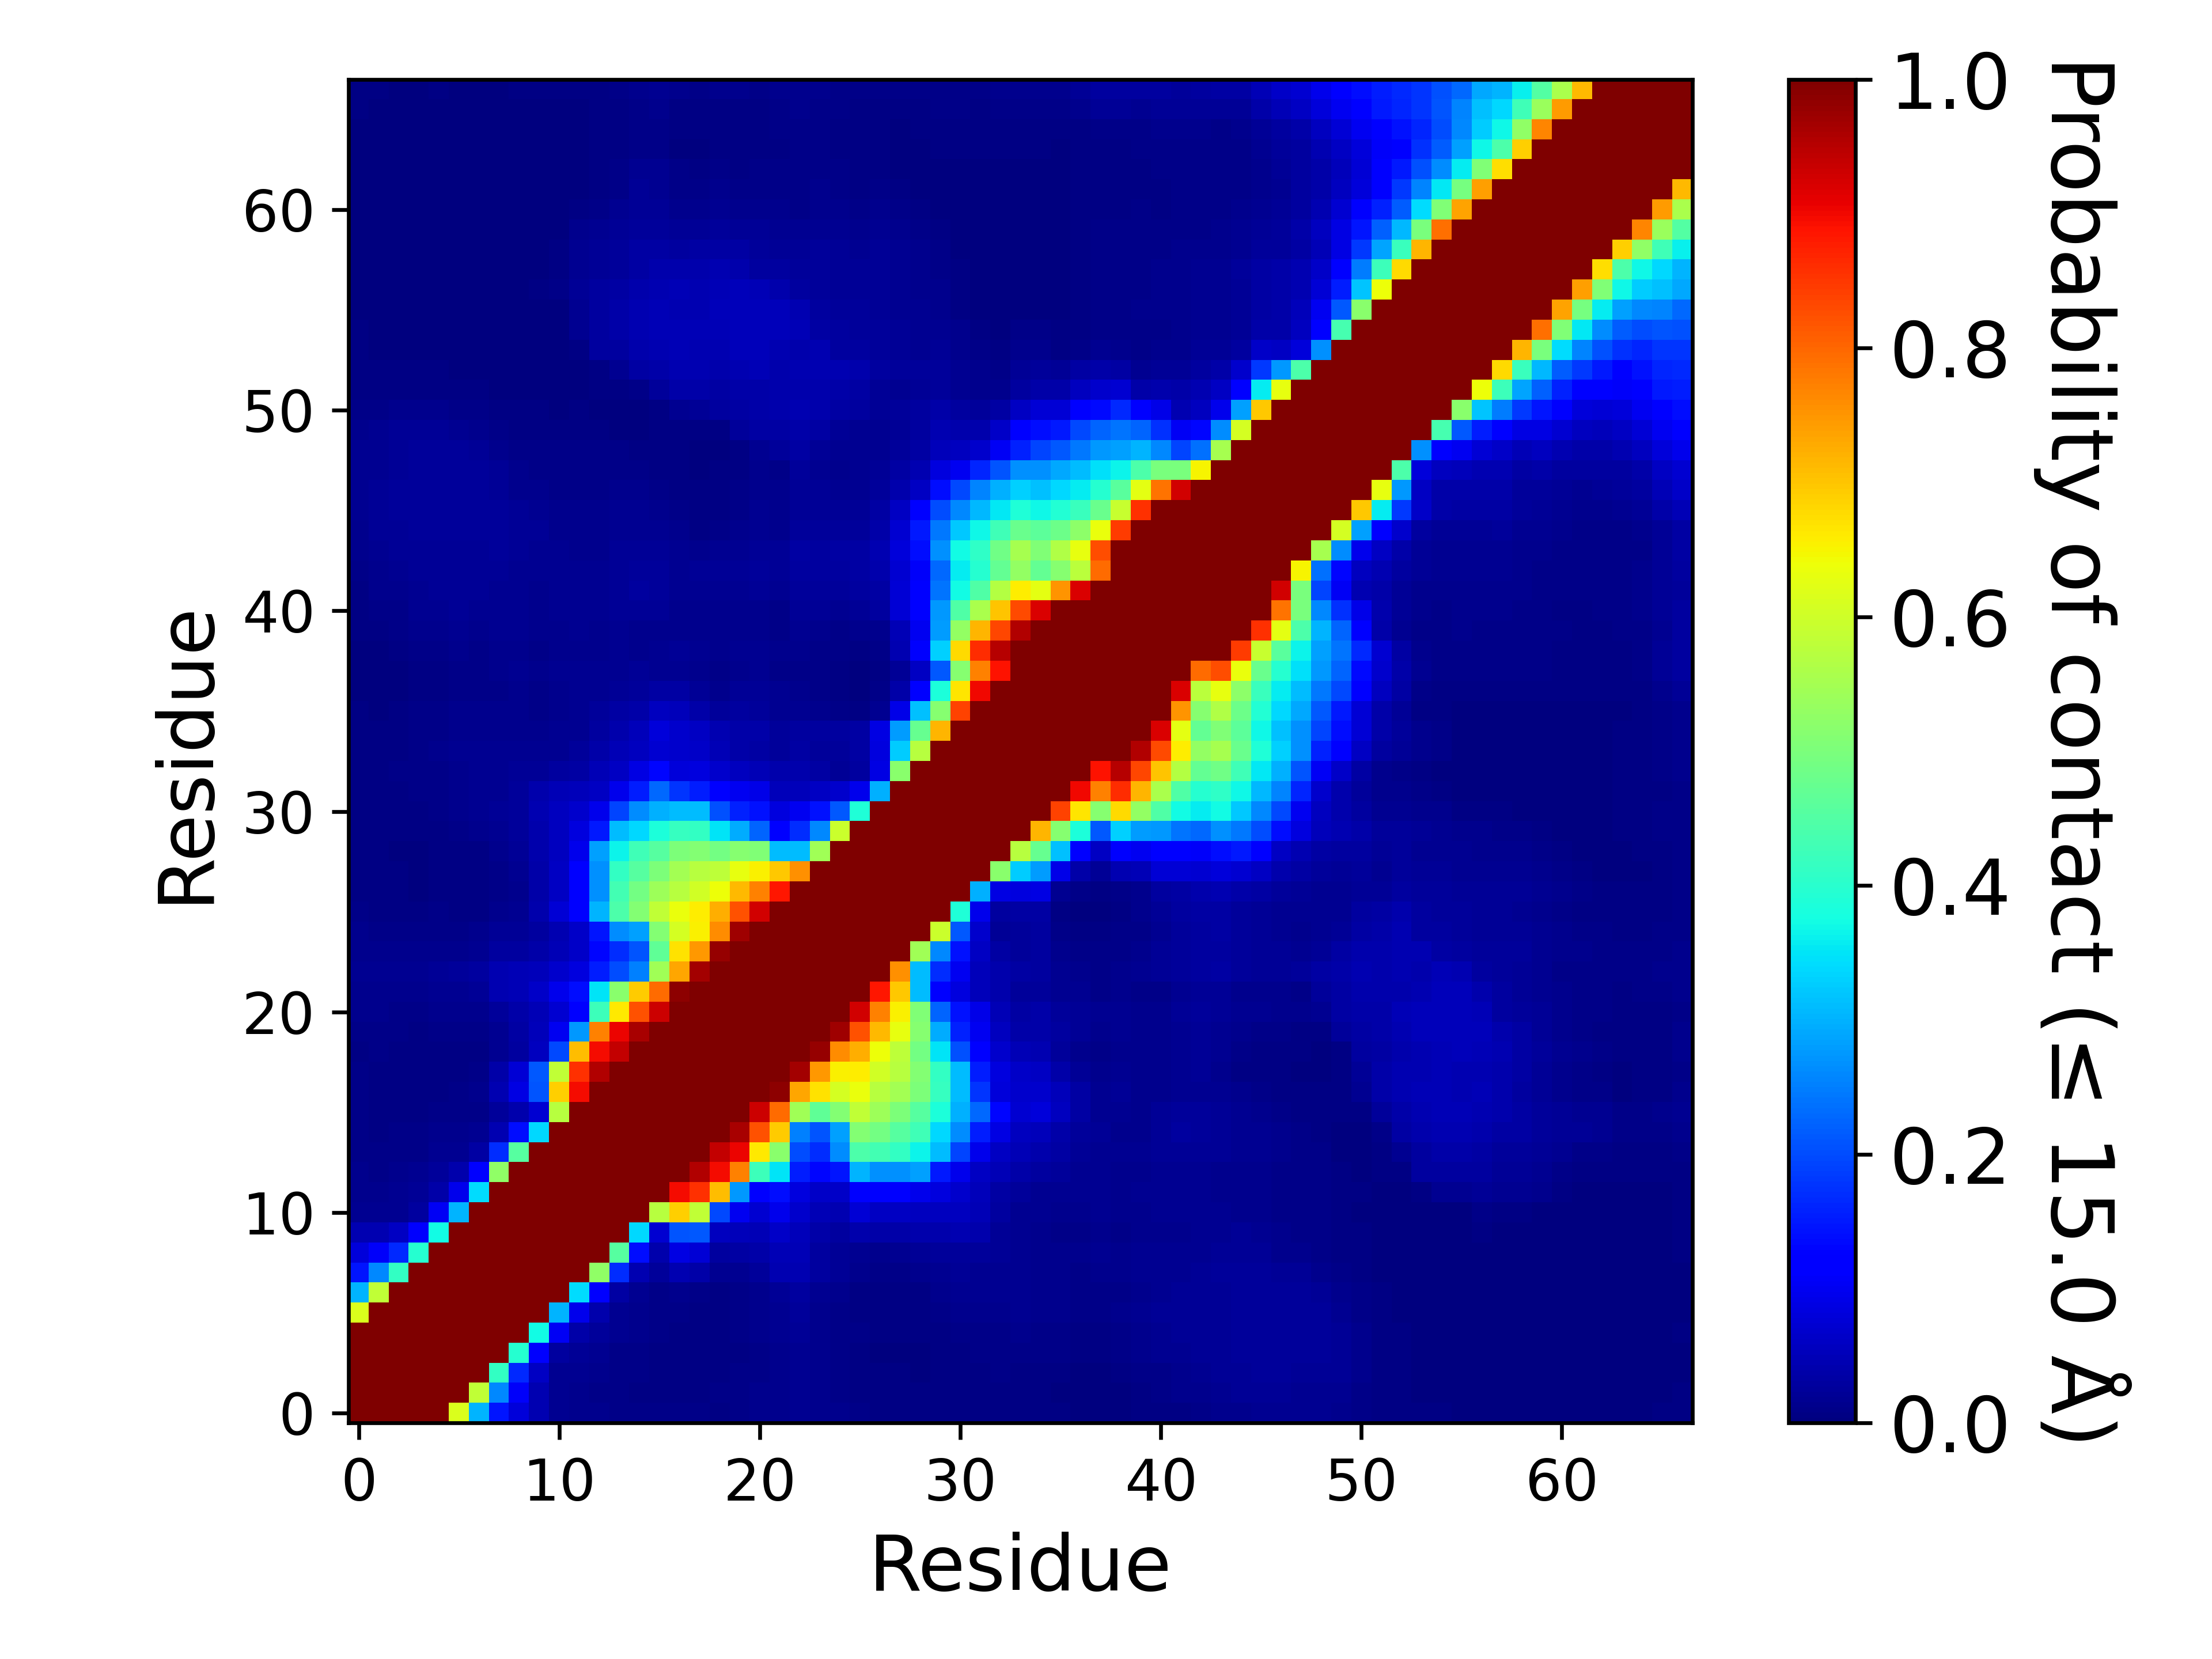

Values plotted in this chart, from the file beside it:
, 1, 2, 3, 4, 5, 6, 7, 8, 9, 10, 11, 12, 13, 14, 15, 16, 17, 18, 19, 20, 21, 22, 23
1, 1.0, 1.0, 1.0, 1.0, 1.0, 0.6149, 0.3042, 0.1484, 0.08094, 0.04486, 0.0176, 0.01536, 0.01347, 0.00997, 0.008715, 0.007955, 0.00867, 0.0081, 0.00728, 0.01032, 0.01258, 0.01512, 0.01764
2, 1.0, 1.0, 1.0, 1.0, 1.0, 1.0, 0.585, 0.2617, 0.1057, 0.04429, 0.01687, 0.01548, 0.01136, 0.00854, 0.00753, 0.006525, 0.006815, 0.007075, 0.00826, 0.01014, 0.01189, 0.0141, 0.01672
3, 1.0, 1.0, 1.0, 1.0, 1.0, 1.0, 1.0, 0.4134, 0.1649, 0.06047, 0.01814, 0.01791, 0.01239, 0.009495, 0.00804, 0.00681, 0.006175, 0.006305, 0.007725, 0.00963, 0.01079, 0.01239, 0.01647
4, 1.0, 1.0, 1.0, 1.0, 1.0, 1.0, 1.0, 1.0, 0.3953, 0.1118, 0.02831, 0.02256, 0.01583, 0.01147, 0.00836, 0.00607, 0.004235, 0.00478, 0.005885, 0.007565, 0.009225, 0.01246, 0.01698
5, 1.0, 1.0, 1.0, 1.0, 1.0, 1.0, 1.0, 1.0, 1.0, 0.3713, 0.1029, 0.03851, 0.02617, 0.0171, 0.01276, 0.00806, 0.00687, 0.00718, 0.007625, 0.009915, 0.01313, 0.01787, 0.02255
6, 0.6149, 1.0, 1.0, 1.0, 1.0, 1.0, 1.0, 1.0, 1.0, 1.0, 0.3031, 0.09406, 0.04139, 0.01807, 0.01326, 0.008355, 0.008215, 0.005705, 0.005805, 0.008075, 0.01204, 0.01815, 0.02357
7, 0.3042, 0.585, 1.0, 1.0, 1.0, 1.0, 1.0, 1.0, 1.0, 1.0, 1.0, 0.3424, 0.1153, 0.03236, 0.01614, 0.009885, 0.01461, 0.008285, 0.006385, 0.00959, 0.01319, 0.0229, 0.03077
8, 0.1484, 0.2617, 0.4134, 1.0, 1.0, 1.0, 1.0, 1.0, 1.0, 1.0, 1.0, 1.0, 0.5246, 0.168, 0.04326, 0.02541, 0.0451, 0.03738, 0.01822, 0.01918, 0.02506, 0.04345, 0.04323
9, 0.08094, 0.1057, 0.1649, 0.3953, 1.0, 1.0, 1.0, 1.0, 1.0, 1.0, 1.0, 1.0, 1.0, 0.4554, 0.1396, 0.04039, 0.08895, 0.0771, 0.02736, 0.03289, 0.03622, 0.04908, 0.04779
10, 0.04486, 0.04429, 0.06047, 0.1118, 0.3713, 1.0, 1.0, 1.0, 1.0, 1.0, 1.0, 1.0, 1.0, 1.0, 0.3366, 0.07173, 0.2107, 0.2122, 0.05745, 0.05228, 0.04888, 0.06479, 0.05394
11, 0.0176, 0.01687, 0.01814, 0.02831, 0.1029, 0.3031, 1.0, 1.0, 1.0, 1.0, 1.0, 1.0, 1.0, 1.0, 1.0, 0.5737, 0.6884, 0.5856, 0.1986, 0.09954, 0.07311, 0.09549, 0.0684
12, 0.01536, 0.01548, 0.01791, 0.02256, 0.03851, 0.09406, 0.3424, 1.0, 1.0, 1.0, 1.0, 1.0, 1.0, 1.0, 1.0, 1.0, 0.8952, 0.856, 0.7071, 0.2755, 0.1175, 0.1395, 0.08498
13, 0.01347, 0.01136, 0.01239, 0.01583, 0.02617, 0.04139, 0.1153, 0.5246, 1.0, 1.0, 1.0, 1.0, 1.0, 1.0, 1.0, 1.0, 1.0, 0.9537, 0.8953, 0.7696, 0.4241, 0.3484, 0.1552
14, 0.00997, 0.00854, 0.009495, 0.01147, 0.0171, 0.01807, 0.03236, 0.168, 0.4554, 1.0, 1.0, 1.0, 1.0, 1.0, 1.0, 1.0, 1.0, 1.0, 0.9412, 0.9028, 0.6638, 0.5188, 0.203
15, 0.008715, 0.00753, 0.00804, 0.00836, 0.01276, 0.01326, 0.01614, 0.04326, 0.1396, 0.3366, 1.0, 1.0, 1.0, 1.0, 1.0, 1.0, 1.0, 1.0, 1.0, 0.963, 0.8222, 0.695, 0.252
16, 0.007955, 0.006525, 0.00681, 0.00607, 0.00806, 0.008355, 0.009885, 0.02541, 0.04039, 0.07173, 0.5737, 1.0, 1.0, 1.0, 1.0, 1.0, 1.0, 1.0, 1.0, 1.0, 0.9318, 0.7937, 0.5432
17, 0.00867, 0.006815, 0.006175, 0.004235, 0.00687, 0.008215, 0.01461, 0.0451, 0.08895, 0.2107, 0.6884, 0.8952, 1.0, 1.0, 1.0, 1.0, 1.0, 1.0, 1.0, 1.0, 1.0, 0.9863, 0.7338
18, 0.0081, 0.007075, 0.006305, 0.00478, 0.00718, 0.005705, 0.008285, 0.03738, 0.0771, 0.2122, 0.5856, 0.856, 0.9537, 1.0, 1.0, 1.0, 1.0, 1.0, 1.0, 1.0, 1.0, 1.0, 0.9651
19, 0.00728, 0.00826, 0.007725, 0.005885, 0.007625, 0.005805, 0.006385, 0.01822, 0.02736, 0.05745, 0.1986, 0.7071, 0.8953, 0.9412, 1.0, 1.0, 1.0, 1.0, 1.0, 1.0, 1.0, 1.0, 1.0
20, 0.01032, 0.01014, 0.00963, 0.007565, 0.009915, 0.008075, 0.00959, 0.01918, 0.03289, 0.05228, 0.09954, 0.2755, 0.7696, 0.9028, 0.963, 1.0, 1.0, 1.0, 1.0, 1.0, 1.0, 1.0, 1.0
21, 0.01258, 0.01189, 0.01079, 0.009225, 0.01313, 0.01204, 0.01319, 0.02506, 0.03622, 0.04888, 0.07311, 0.1175, 0.4241, 0.6638, 0.8222, 0.9318, 1.0, 1.0, 1.0, 1.0, 1.0, 1.0, 1.0
22, 0.01512, 0.0141, 0.01239, 0.01246, 0.01787, 0.01815, 0.0229, 0.04345, 0.04908, 0.06479, 0.09549, 0.1395, 0.3484, 0.5188, 0.695, 0.7937, 0.9863, 1.0, 1.0, 1.0, 1.0, 1.0, 1.0
23, 0.01764, 0.01672, 0.01647, 0.01698, 0.02255, 0.02357, 0.03077, 0.04323, 0.04779, 0.05394, 0.0684, 0.08498, 0.1552, 0.203, 0.252, 0.5432, 0.7338, 0.9651, 1.0, 1.0, 1.0, 1.0, 1.0
24, 0.01504, 0.01389, 0.0133, 0.01208, 0.01523, 0.01477, 0.01902, 0.02855, 0.03106, 0.03775, 0.04939, 0.06636, 0.1294, 0.1688, 0.2077, 0.4679, 0.6694, 0.7462, 0.9781, 1.0, 1.0, 1.0, 1.0
25, 0.0118, 0.01016, 0.00979, 0.008055, 0.01069, 0.01098, 0.01195, 0.02023, 0.02209, 0.02898, 0.04653, 0.06605, 0.146, 0.2619, 0.2826, 0.5091, 0.6073, 0.6524, 0.7605, 0.9724, 1.0, 1.0, 1.0
26, 0.009335, 0.0078, 0.00776, 0.006165, 0.008165, 0.007725, 0.007755, 0.01491, 0.01934, 0.04006, 0.07807, 0.1252, 0.3021, 0.4417, 0.5088, 0.5857, 0.6339, 0.6588, 0.7243, 0.8234, 0.9289, 1.0, 1.0
27, 0.00555, 0.0054, 0.004805, 0.003825, 0.005645, 0.00404, 0.004715, 0.008255, 0.01555, 0.03693, 0.05942, 0.1176, 0.2678, 0.4329, 0.4886, 0.5392, 0.5729, 0.6023, 0.6404, 0.7138, 0.77, 0.8854, 1.0
28, 0.00536, 0.004965, 0.00394, 0.003175, 0.00471, 0.00443, 0.0048, 0.00902, 0.01601, 0.03736, 0.05947, 0.1152, 0.2694, 0.4104, 0.4566, 0.5036, 0.5471, 0.5713, 0.5805, 0.6299, 0.6544, 0.6957, 0.7569
29, 0.00574, 0.00508, 0.00369, 0.00277, 0.004995, 0.004355, 0.00638, 0.01357, 0.02286, 0.04096, 0.05593, 0.09604, 0.2832, 0.3638, 0.4258, 0.4554, 0.502, 0.5117, 0.4915, 0.5127, 0.5052, 0.3115, 0.311
30, 0.006435, 0.005195, 0.004585, 0.004455, 0.006195, 0.009145, 0.01246, 0.01899, 0.02583, 0.04247, 0.05798, 0.08223, 0.1488, 0.3111, 0.3377, 0.3856, 0.4147, 0.4103, 0.3497, 0.2936, 0.2246, 0.1242, 0.169
31, 0.00679, 0.006755, 0.006585, 0.007535, 0.00861, 0.01276, 0.01619, 0.02076, 0.02668, 0.04366, 0.05497, 0.06823, 0.09509, 0.1929, 0.2642, 0.297, 0.3122, 0.3114, 0.2045, 0.1597, 0.1442, 0.08247, 0.09981
32, 0.00627, 0.006095, 0.00688, 0.0086, 0.0103, 0.01396, 0.0164, 0.01951, 0.02498, 0.03934, 0.0495, 0.05278, 0.06163, 0.09697, 0.1541, 0.2287, 0.1763, 0.155, 0.1156, 0.09882, 0.09021, 0.05383, 0.05432
33, 0.006255, 0.007085, 0.00785, 0.009675, 0.01077, 0.01456, 0.01655, 0.01779, 0.02045, 0.02283, 0.02897, 0.03471, 0.04929, 0.06146, 0.08669, 0.1304, 0.08058, 0.08536, 0.06977, 0.05596, 0.05063, 0.03931, 0.03987
34, 0.006285, 0.00694, 0.007405, 0.01066, 0.01201, 0.01686, 0.0177, 0.01687, 0.01715, 0.01616, 0.01906, 0.02406, 0.03673, 0.04852, 0.0576, 0.07415, 0.06878, 0.06327, 0.04798, 0.0376, 0.03507, 0.02605, 0.03232
35, 0.004785, 0.004715, 0.00586, 0.009415, 0.01124, 0.01555, 0.0148, 0.01411, 0.0137, 0.01257, 0.01589, 0.01781, 0.02937, 0.04292, 0.0513, 0.07858, 0.06937, 0.06128, 0.04544, 0.03893, 0.03625, 0.02457, 0.02819
36, 0.00417, 0.003725, 0.005265, 0.008275, 0.00959, 0.01173, 0.01181, 0.01362, 0.01406, 0.01164, 0.0136, 0.0166, 0.02437, 0.03206, 0.03526, 0.05783, 0.05402, 0.03637, 0.02581, 0.0281, 0.02717, 0.01942, 0.01822
37, 0.00291, 0.00282, 0.00357, 0.00577, 0.00654, 0.007945, 0.00818, 0.009275, 0.01203, 0.01101, 0.01494, 0.01612, 0.01917, 0.02343, 0.02546, 0.03446, 0.03194, 0.02138, 0.01551, 0.02067, 0.02188, 0.01641, 0.01432
38, 0.002895, 0.00264, 0.0034, 0.006135, 0.007465, 0.009535, 0.00968, 0.0132, 0.01669, 0.01368, 0.01747, 0.01613, 0.01837, 0.01925, 0.02014, 0.01916, 0.01852, 0.01428, 0.00998, 0.01529, 0.01784, 0.0112, 0.01128
39, 0.00289, 0.003215, 0.00494, 0.009265, 0.00884, 0.01172, 0.01023, 0.01383, 0.01479, 0.01145, 0.0148, 0.01429, 0.01537, 0.01697, 0.01508, 0.01764, 0.02286, 0.01842, 0.01485, 0.01734, 0.01878, 0.01182, 0.01222
40, 0.004195, 0.00687, 0.00887, 0.01494, 0.01247, 0.01597, 0.01408, 0.01612, 0.01675, 0.01217, 0.0146, 0.01653, 0.01341, 0.01789, 0.01301, 0.01466, 0.01403, 0.01368, 0.01329, 0.01372, 0.01406, 0.01011, 0.01595
41, 0.004415, 0.00825, 0.01144, 0.01721, 0.0175, 0.01979, 0.01896, 0.01952, 0.01821, 0.01454, 0.01824, 0.01779, 0.01642, 0.01967, 0.01969, 0.02188, 0.01433, 0.01238, 0.01413, 0.01245, 0.01263, 0.01149, 0.021
42, 0.00681, 0.01225, 0.01535, 0.01915, 0.02011, 0.02056, 0.01987, 0.01776, 0.01609, 0.01384, 0.01676, 0.01585, 0.01685, 0.02095, 0.02782, 0.0268, 0.01753, 0.01929, 0.01838, 0.01848, 0.02066, 0.0186, 0.02529
43, 0.01083, 0.01546, 0.01834, 0.02078, 0.02166, 0.02285, 0.0227, 0.02068, 0.01879, 0.01597, 0.01687, 0.01651, 0.01617, 0.02144, 0.027, 0.02511, 0.01822, 0.0215, 0.02086, 0.0214, 0.02457, 0.02223, 0.03003
44, 0.01287, 0.01804, 0.02059, 0.0211, 0.02197, 0.02231, 0.02325, 0.02412, 0.02129, 0.01586, 0.01648, 0.01446, 0.01505, 0.02022, 0.02152, 0.02027, 0.01568, 0.01352, 0.01619, 0.01754, 0.02029, 0.02021, 0.0313
45, 0.01458, 0.01991, 0.02164, 0.02382, 0.0235, 0.02387, 0.02483, 0.02461, 0.02317, 0.01987, 0.01392, 0.01271, 0.01393, 0.01703, 0.01945, 0.01787, 0.01197, 0.007755, 0.009975, 0.01303, 0.01616, 0.01441, 0.02639
46, 0.01584, 0.02018, 0.02402, 0.02383, 0.02357, 0.02375, 0.02478, 0.02445, 0.02227, 0.01832, 0.01236, 0.01175, 0.01238, 0.01669, 0.01932, 0.01511, 0.00991, 0.0075, 0.007245, 0.01104, 0.01617, 0.01339, 0.02316
47, 0.01654, 0.01982, 0.02346, 0.02402, 0.02383, 0.02444, 0.02454, 0.02223, 0.01474, 0.01292, 0.01037, 0.01066, 0.01065, 0.0128, 0.01304, 0.009895, 0.006685, 0.004755, 0.005655, 0.00985, 0.01422, 0.01319, 0.02081
48, 0.01615, 0.01878, 0.02249, 0.02441, 0.02585, 0.02614, 0.0255, 0.01982, 0.01198, 0.01049, 0.00995, 0.01017, 0.009815, 0.00879, 0.00866, 0.006645, 0.00611, 0.003655, 0.00453, 0.007375, 0.01185, 0.01134, 0.02595
49, 0.0165, 0.01914, 0.02159, 0.02432, 0.02458, 0.02508, 0.02254, 0.01344, 0.008115, 0.009115, 0.00943, 0.01055, 0.008485, 0.00803, 0.007275, 0.00552, 0.00497, 0.002985, 0.003215, 0.00632, 0.01869, 0.02346, 0.03169
50, 0.01412, 0.01668, 0.02005, 0.02247, 0.02247, 0.01649, 0.01511, 0.008765, 0.0069, 0.006875, 0.005485, 0.00521, 0.004085, 0.00285, 0.00311, 0.0042, 0.00647, 0.00562, 0.006905, 0.02678, 0.03403, 0.03351, 0.0384
51, 0.01104, 0.01044, 0.01433, 0.01443, 0.01558, 0.01119, 0.01028, 0.006315, 0.004965, 0.00555, 0.003125, 0.003925, 0.003295, 0.00232, 0.00226, 0.005695, 0.01577, 0.02004, 0.02983, 0.03349, 0.03674, 0.03992, 0.04338
52, 0.007345, 0.005675, 0.00741, 0.00566, 0.006615, 0.005205, 0.00518, 0.003185, 0.002585, 0.002245, 0.001715, 0.00196, 0.005185, 0.00478, 0.009535, 0.02716, 0.03812, 0.0367, 0.03442, 0.03679, 0.039, 0.04026, 0.04275
53, 0.006, 0.00521, 0.005645, 0.00485, 0.00412, 0.0036, 0.00334, 0.001785, 0.00076, 0.000665, 0.00068, 0.001, 0.007345, 0.01563, 0.03322, 0.03834, 0.04417, 0.04312, 0.04181, 0.04522, 0.04703, 0.04169, 0.04348
54, 0.00437, 0.00289, 0.002485, 0.002205, 0.00229, 0.001715, 0.00169, 0.001435, 0.00067, 0.0011, 0.001475, 0.007625, 0.02761, 0.02962, 0.04123, 0.04532, 0.0471, 0.04627, 0.04654, 0.05282, 0.0529, 0.04341, 0.04289
55, 0.00392, 0.002635, 0.002255, 0.002145, 0.001435, 0.001285, 0.00121, 0.00128, 0.00073, 0.00139, 0.00264, 0.01686, 0.02788, 0.03541, 0.04391, 0.04776, 0.04784, 0.0469, 0.04913, 0.05338, 0.05387, 0.05251, 0.04744
56, 0.003385, 0.00209, 0.00127, 0.0011, 0.000675, 0.00072, 0.000995, 0.00123, 0.00111, 0.001815, 0.00311, 0.01604, 0.02784, 0.03551, 0.04381, 0.04828, 0.04665, 0.04636, 0.05144, 0.05374, 0.05404, 0.05387, 0.04507
57, 0.002665, 0.001175, 0.000825, 0.000545, 0.00091, 0.00092, 0.001285, 0.00184, 0.002415, 0.004305, 0.00863, 0.02198, 0.02868, 0.03159, 0.03991, 0.04674, 0.04755, 0.04635, 0.05051, 0.05273, 0.04795, 0.04234, 0.02879
58, 0.00233, 0.001285, 0.001385, 0.00101, 0.00081, 0.00111, 0.00141, 0.001935, 0.00278, 0.00344, 0.00479, 0.01687, 0.02279, 0.02665, 0.03487, 0.04237, 0.04052, 0.04083, 0.04403, 0.04198, 0.02953, 0.02982, 0.02559
59, 0.001575, 0.00084, 0.00058, 0.00063, 0.000625, 0.00046, 0.00097, 0.00106, 0.002245, 0.00367, 0.0073, 0.018, 0.02162, 0.02493, 0.03225, 0.03259, 0.02963, 0.03222, 0.0351, 0.03421, 0.02588, 0.02135, 0.0218
60, 0.001375, 0.001205, 0.000775, 0.0009, 0.000875, 0.00062, 0.001005, 0.00102, 0.00146, 0.002795, 0.00353, 0.01356, 0.01765, 0.02085, 0.0271, 0.02531, 0.02039, 0.02216, 0.02553, 0.01983, 0.02074, 0.01849, 0.01685
... 7 more rows
